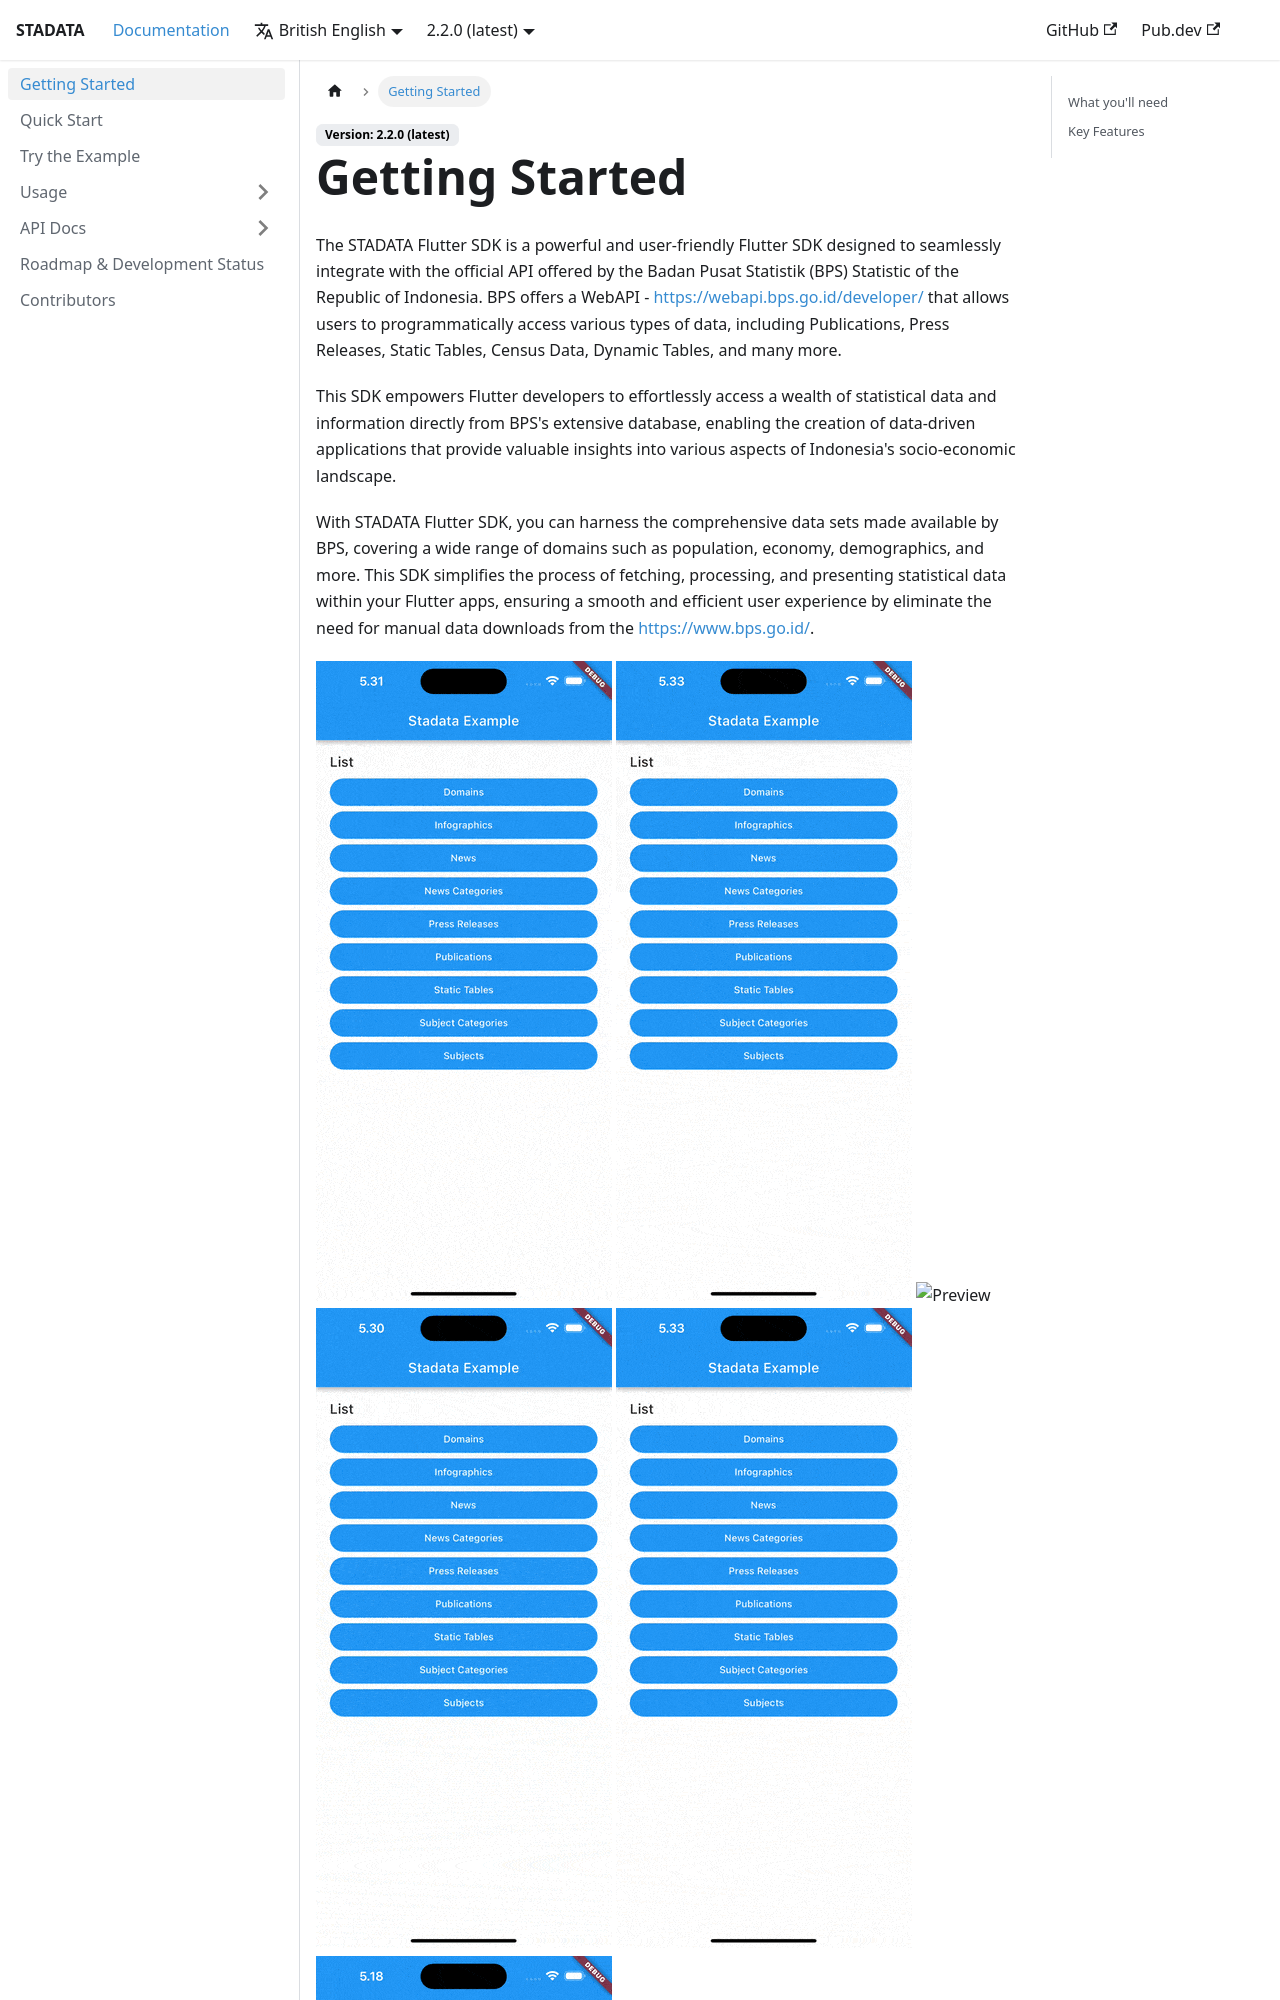

repository: ryanaidilp/stadata_flutter_sdk · page: docs/intro/index.html · generator: docusaurus

---
sidebar_position: 1
---

# Getting Started

The STADATA Flutter SDK is a powerful and user-friendly Flutter SDK designed to seamlessly integrate with the official API offered by the Badan Pusat Statistik (BPS) Statistic of the Republic of Indonesia. BPS offers a WebAPI - [https://webapi.bps.go.id/developer/](https://webapi.bps.go.id/developer/) that allows users to programmatically access various types of data, including Publications, Press Releases, Static Tables, Census Data, Dynamic Tables, and many more.

This SDK empowers Flutter developers to effortlessly access a wealth of statistical data and information directly from BPS's extensive database, enabling the creation of data-driven applications that provide valuable insights into various aspects of Indonesia's socio-economic landscape.

With STADATA Flutter SDK, you can harness the comprehensive data sets made available by BPS, covering a wide range of domains such as population, economy, demographics, and more. This SDK simplifies the process of fetching, processing, and presenting statistical data within your Flutter apps, ensuring a smooth and efficient user experience by eliminate the need for manual data downloads from the [https://www.bps.go.id/](https://www.bps.go.id/).
